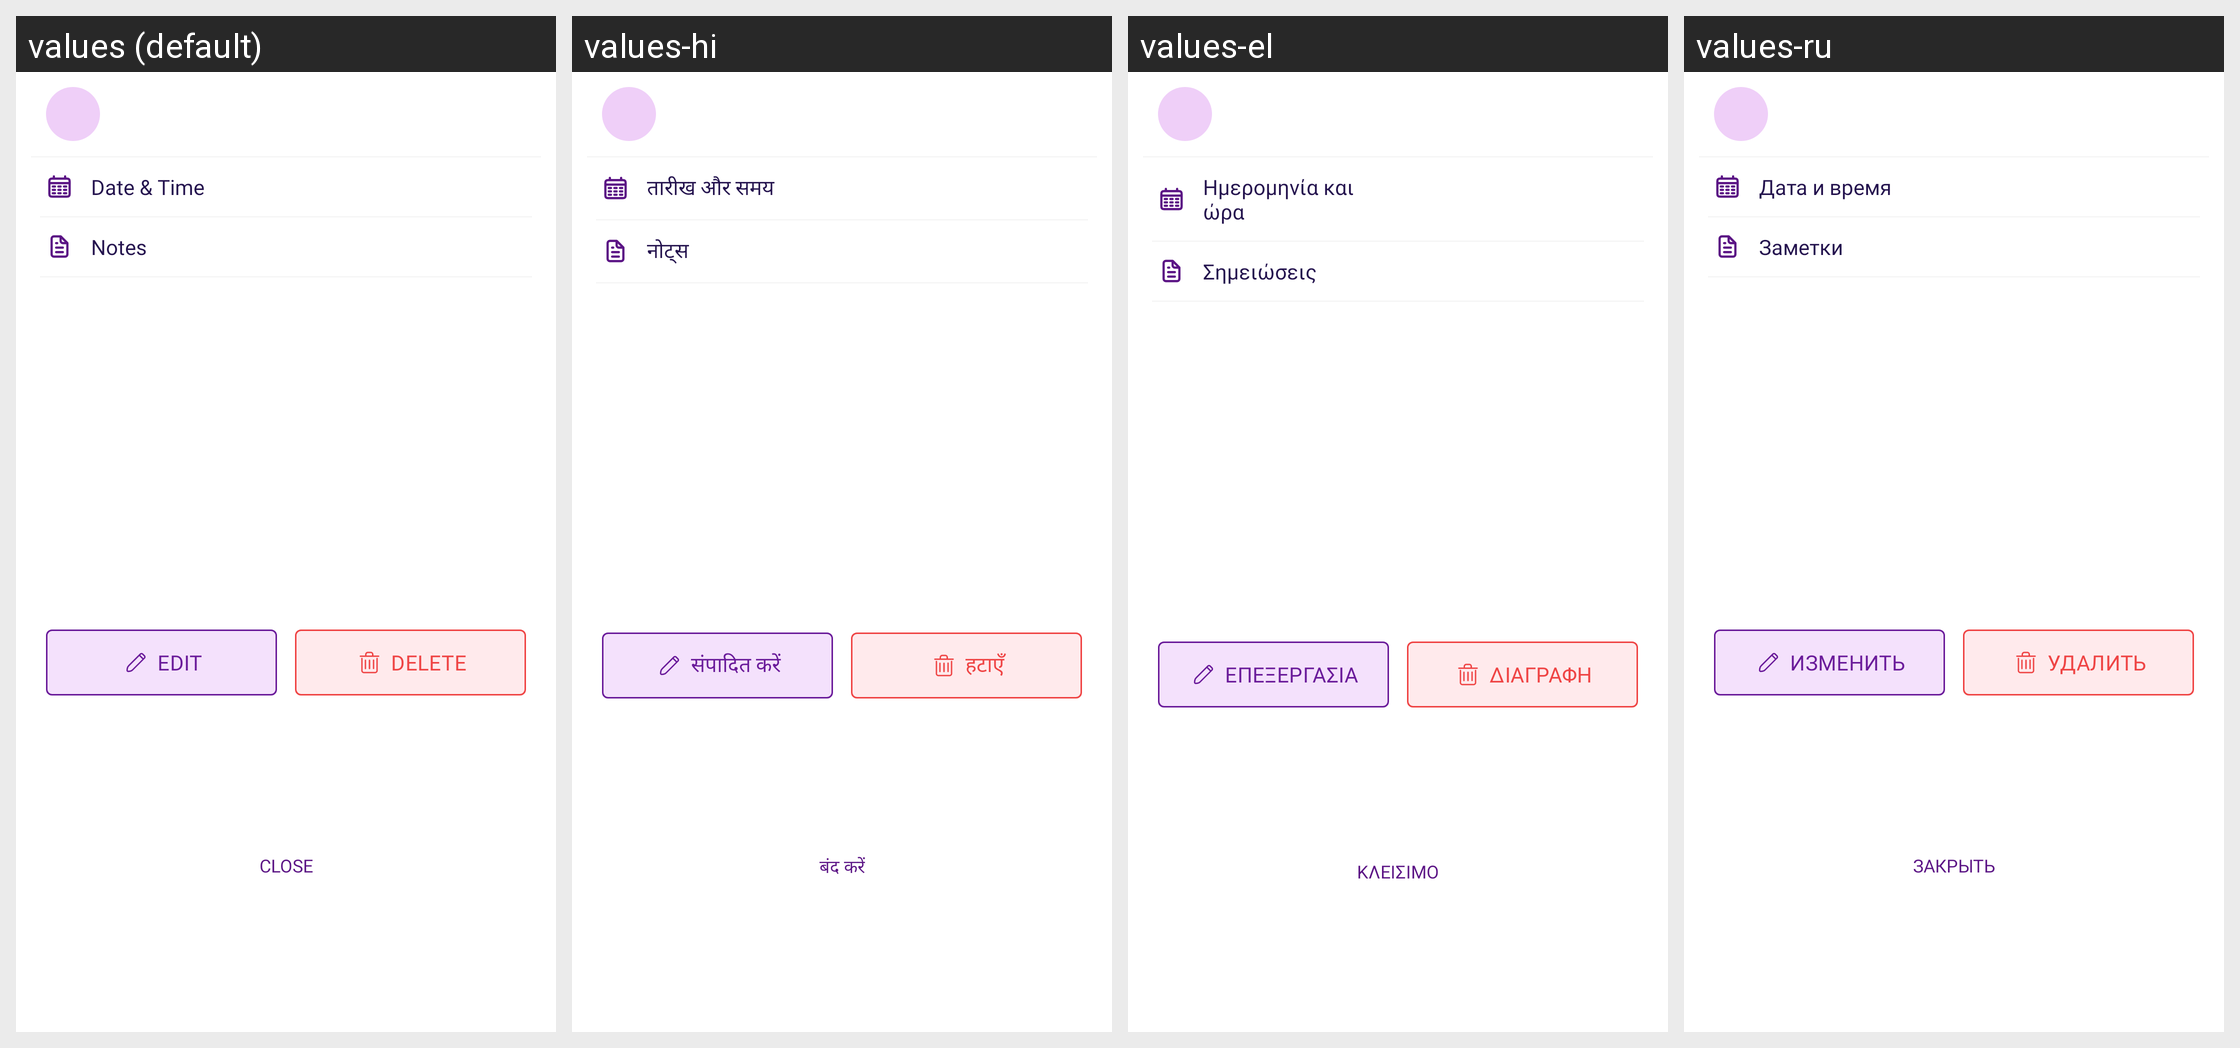

For this localized Android screen grid, give each drawn string resource with its value in every locale shown.
Android screen res/layout/bottom_goal_contribution_action.xml rendered under 4 locales, left to right: values (default), values-hi, values-el, values-ru. Device: Nexus 5 (rendered at 1080×1920; each locale shown at half size, 540×960, under a caption strip naming it); theme Theme.MoneyTracker.
Other locales in the repository, not shown: values-ar, values-bn, values-cs, values-de, values-es, values-fa, values-fr, values-in, values-it, values-ja, values-kn, values-ko, values-ml, values-ms, values-pl, values-pt-rBR, values-ro, values-ta-rIN, values-te, values-th, values-tr, values-uk, values-vi, values-zh-rCN, values-zh-rTW.
Strings drawn on this screen, with the default value and each locale's value (text and hints the layout hard-codes, and strings that could not be matched under every locale, appear in the picture but are not listed):

date_amp_time
  values: Date & Time
  values-hi: तारीख और समय
  values-el: Ημερομηνία και ώρα
  values-ru: Дата и время

notes
  values: Notes
  values-hi: नोट्स
  values-el: Σημειώσεις
  values-ru: Заметки

text_edit
  values: Edit
  values-hi: संपादित करें
  values-el: Επεξεργασία
  values-ru: Изменить

text_delete
  values: delete
  values-hi: हटाएँ
  values-el: διαγραφή
  values-ru: удалить

text_close
  values: Close
  values-hi: बंद करें
  values-el: Κλείσιμο
  values-ru: Закрыть
